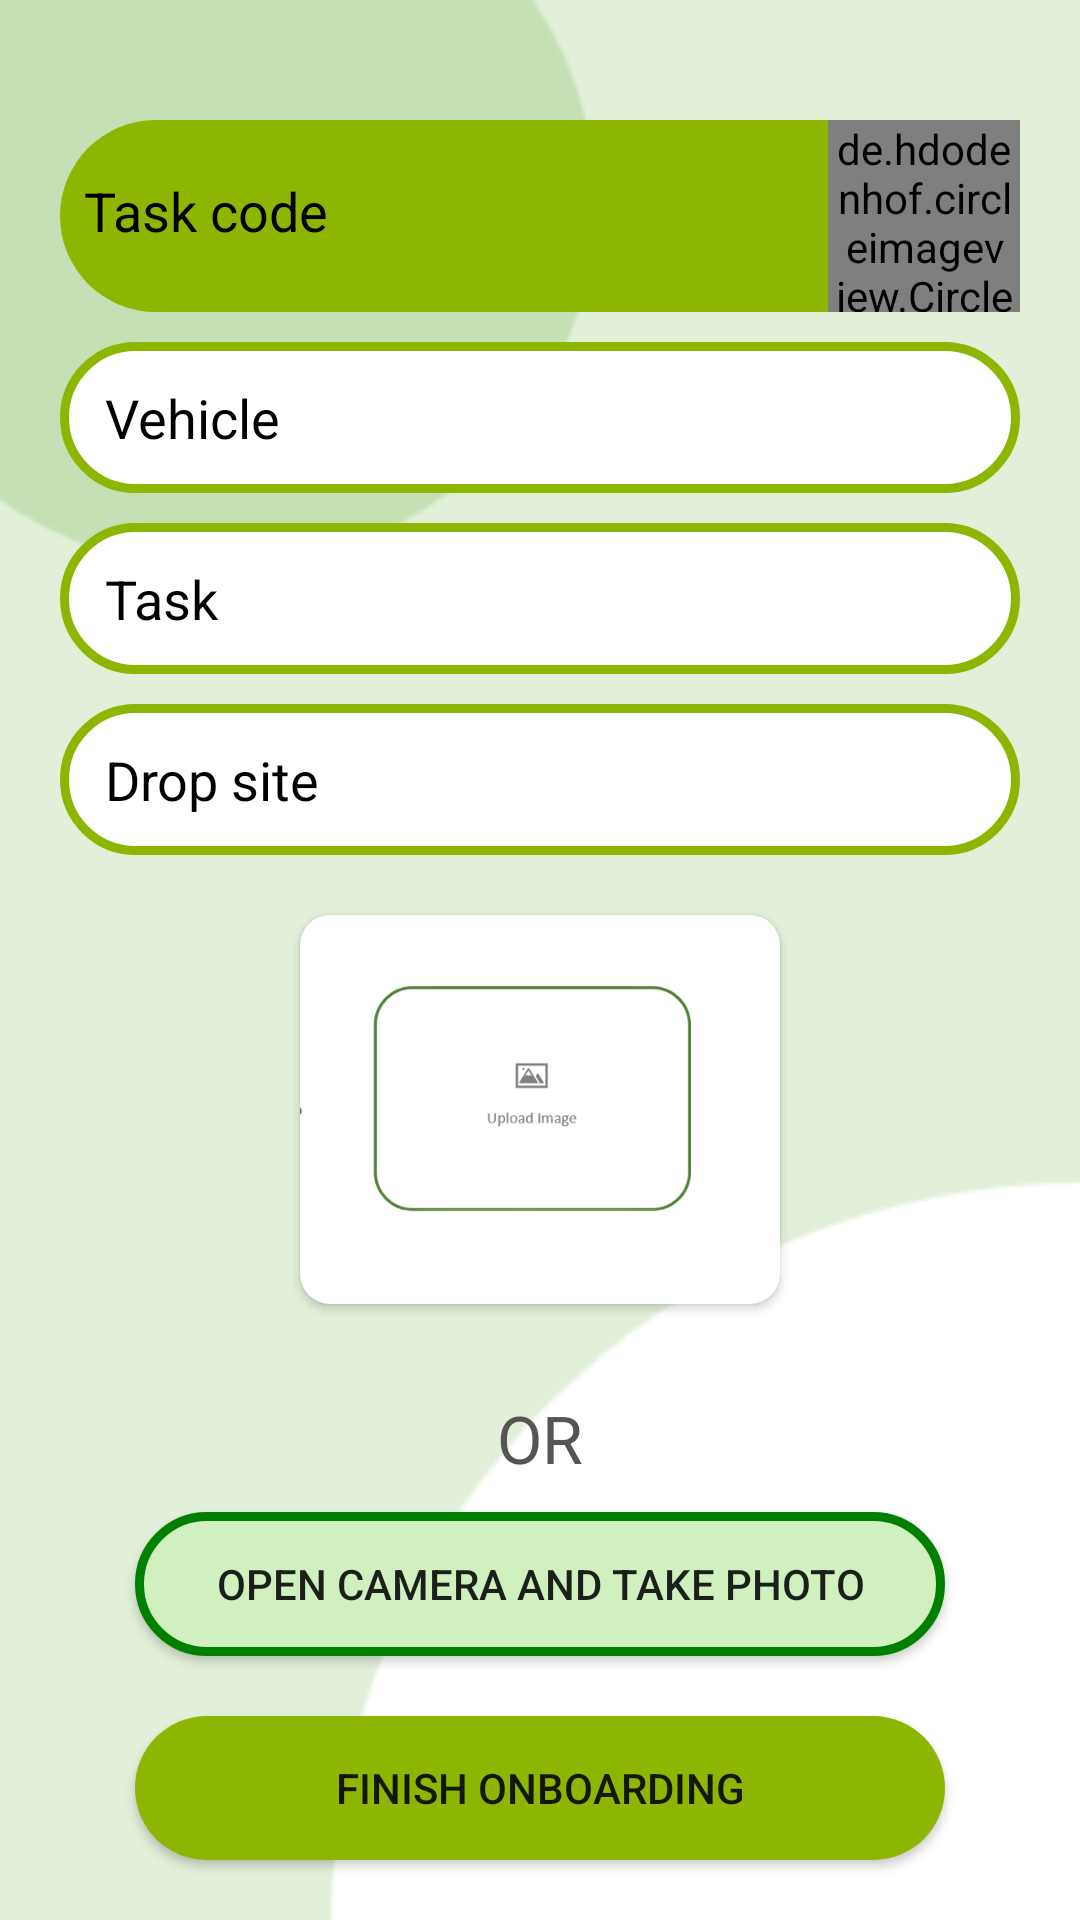

Write the Android layout XML for this screen, with the resource values it uses.
<!-- AndroidManifest.xml: application theme Theme.Utrun -->
<!-- res/layout/activity_task_details.xml -->
<?xml version="1.0" encoding="utf-8"?>
<LinearLayout xmlns:android="http://schemas.android.com/apk/res/android"
    xmlns:tools="http://schemas.android.com/tools"
    android:layout_width="match_parent"
    android:layout_height="match_parent"
    xmlns:app="http://schemas.android.com/apk/res-auto"
    android:orientation="vertical"
    tools:context=".Activity.task_details"
    android:background="@drawable/background_image">

    <LinearLayout
        android:layout_width="match_parent"
        android:layout_height="wrap_content"
        android:orientation="horizontal"
        android:layout_marginTop="40dp"
        android:layout_marginHorizontal="20dp"
        android:background="@drawable/collection_type_border_rounded">

        <TextView
            android:id="@+id/txt_TaskCode"
            android:layout_width="wrap_content"
            android:layout_height="match_parent"
            android:text="Task code"
            android:layout_marginVertical="10dp"
            android:textColor="@color/black"
            android:textSize="18sp"
            android:padding="8dp"/>

        <View
            android:layout_width="0dp"
            android:layout_height="1dp"
            android:layout_weight="1"/>

        <de.hdodenhof.circleimageview.CircleImageView
            android:id="@+id/user_image"
            android:layout_width="64dp"
            android:layout_height="64dp"
            android:src="@drawable/circle_profile_picture"
            android:layout_centerVertical="true"
            android:layout_alignParentStart="true"
            app:civ_border_color="@color/green"
            app:civ_border_width="2dp" />


    </LinearLayout>



    <LinearLayout
        android:layout_width="match_parent"
        android:layout_height="wrap_content"
        android:orientation="horizontal"
        android:layout_marginTop="10dp"
        android:layout_marginHorizontal="20dp"
        android:background="@drawable/list_box_border_rounded">

        <TextView
            android:id="@+id/txt_vehicle"
            android:layout_width="wrap_content"
            android:layout_height="match_parent"
            android:text="Vehicle"
            android:paddingStart="15dp"
            android:layout_marginVertical="5dp"
            android:textColor="@color/black"
            android:textSize="18sp"
            android:padding="8dp"/>
    </LinearLayout>

    <LinearLayout
        android:layout_width="match_parent"
        android:layout_height="wrap_content"
        android:orientation="horizontal"
        android:layout_marginTop="10dp"
        android:layout_marginHorizontal="20dp"
        android:background="@drawable/list_box_border_rounded">

        <TextView
            android:id="@+id/txt_Task"
            android:layout_width="wrap_content"
            android:layout_height="match_parent"
            android:text="Task"
            android:paddingStart="15dp"
            android:layout_marginVertical="5dp"
            android:textColor="@color/black"
            android:textSize="18sp"
            android:padding="8dp"/>
    </LinearLayout>

    <LinearLayout
        android:layout_width="match_parent"
        android:layout_height="wrap_content"
        android:orientation="horizontal"
        android:layout_marginTop="10dp"
        android:layout_marginHorizontal="20dp"
        android:background="@drawable/list_box_border_rounded">

        <TextView
            android:id="@+id/txt_Drop"
            android:layout_width="wrap_content"
            android:layout_height="match_parent"
            android:text="Drop site"
            android:paddingStart="15dp"
            android:layout_marginVertical="5dp"
            android:textColor="@color/black"
            android:textSize="18sp"
            android:padding="8dp"/>
    </LinearLayout>


<RelativeLayout
    android:layout_width="match_parent"
    android:layout_height="match_parent">
    <androidx.cardview.widget.CardView
        android:id="@+id/img_goods"
        android:layout_width="match_parent"
        android:layout_height="match_parent"
        android:layout_gravity="center"
        android:layout_marginHorizontal="100dp"
        android:layout_marginVertical="20dp"
        app:cardCornerRadius="10dp"
        android:layout_above="@+id/textView4"
        app:cardBackgroundColor="@color/white">

        <com.google.android.material.imageview.ShapeableImageView
            android:id="@+id/imageView1"
            android:layout_width="match_parent"
            android:layout_height="match_parent"
            android:scaleType="fitCenter"
            android:src="@drawable/image_place_holder"
            app:shapeAppearance="?attr/shapeAppearanceMediumComponent"
            app:shapeAppearanceOverlay="@style/ShapeAppearanceOverlay.App.Card.Media" />

    </androidx.cardview.widget.CardView>

    <TextView
        android:id="@+id/textView4"
        android:layout_width="match_parent"
        android:layout_height="wrap_content"
        android:text="OR"
        android:layout_marginTop="10dp"
        android:layout_above="@+id/btn_TakePhoto"
        style="@style/body_content"
        android:layout_marginHorizontal="45dp"
        android:textAlignment="center"/>

    <Button
        android:id="@+id/btn_TakePhoto"
        android:layout_width="match_parent"
        android:layout_height="wrap_content"
        android:text="Open Camera and take photo"
        app:icon="@drawable/baseline_photo_camera_24"
        android:background="@drawable/light_green_btn"
        android:layout_marginTop="10dp"
        android:layout_above="@+id/btn_finishOnboarding"
        android:layout_marginHorizontal="45dp"/>

    <Button
        android:id="@+id/btn_finishOnboarding"
        android:layout_width="match_parent"
        android:layout_height="wrap_content"
        android:text="Finish Onboarding"
        android:background="@drawable/green_btn"
        android:layout_marginTop="20dp"
        android:layout_alignParentBottom="true"
        android:layout_marginBottom="20dp"
        android:layout_marginHorizontal="45dp"/>
</RelativeLayout>
</LinearLayout>
<!-- resources referenced by this layout -->
<resources>
  <color name="black">#FF000000</color>
  <color name="green">#008000</color>
  <color name="white">#FFFFFFFF</color>
  <!-- drawable background_image: png bitmap (drawable, 5380 bytes) -->
  <!-- drawable circle_profile_picture (drawable) -->
  <layer-list xmlns:android="http://schemas.android.com/apk/res/android">
      
      <item>
          <shape
              android:shape="oval">
              <solid android:color="@color/white" />
              <corners android:radius="50dp" />
          </shape>
      </item>
      <item android:right="4dp" android:left="4dp" android:top="4dp" android:bottom="4dp">
          <shape
              android:shape="oval">
              <solid android:color="@android:color/darker_gray" />
          </shape>
      </item>
      
      <item android:gravity="center">
          <bitmap
              android:id="@+id/profile_image"
              android:src="@drawable/avatar"
              android:gravity="center"
              android:layout_width="48dp"
              android:layout_height="48dp" />
      </item>
  </layer-list>
  <!-- drawable collection_type_border_rounded (drawable) -->
  <?xml version="1.0" encoding="utf-8"?>
  <shape xmlns:android="http://schemas.android.com/apk/res/android">
      <solid android:color="@color/Apple_green"/>
      <corners android:radius="100dp"/>
  </shape>
  <!-- drawable green_btn (drawable) -->
  <?xml version="1.0" encoding="utf-8"?>
  <shape android:shape="rectangle"
      xmlns:android="http://schemas.android.com/apk/res/android">
      <corners android:radius="200dp"/>
      <solid android:color="@color/Apple_green"/>
  </shape>
  <!-- drawable image_place_holder: png bitmap (drawable, 16445 bytes) -->
  <!-- drawable light_green_btn (drawable) -->
  <?xml version="1.0" encoding="utf-8"?>
      <shape android:shape="rectangle"
          xmlns:android="http://schemas.android.com/apk/res/android">
          <corners android:radius="200dp"/>
          <solid android:color="@color/lightGreen"/>
          <stroke android:width="3dp" android:color="@color/green"/>
      </shape>
  <!-- drawable list_box_border_rounded (drawable) -->
  <?xml version="1.0" encoding="utf-8"?>
  <shape xmlns:android="http://schemas.android.com/apk/res/android">
      <solid android:color="@color/white"/>
  
      
      <stroke
          android:width="3dp"
          android:color="@color/Apple_green"/>
  
      
      <corners android:radius="100dp"/>
  </shape>
  <style name="body_content">
          <item name="android:textColor">@color/Davy_grey</item>
          <item name="android:textSize">22sp</item>
      </style>
  <style name="Theme.Utrun" parent="Base.Theme.Utrun" />
  <color name="Apple_green">#8db600</color>
  <color name="lightGreen">#d0f0c0</color>
  <color name="Davy_grey">#555555</color>
  <style name="Base.Theme.Utrun" parent="Theme.MaterialComponents.DayNight.NoActionBar">
  
          <item name="colorPrimary">@color/Apple_green</item>
          <item name="colorPrimaryVariant">@color/Medium_Sea_Green_Color</item>
          <item name="colorOnPrimary">@color/white</item>
          
          <item name="colorSecondary">@color/Nyanza</item>
          <item name="colorSecondaryVariant">@color/green</item>
          <item name="colorOnSecondary">@color/Davy_grey</item>
          
          <item name="android:statusBarColor" tools:targetApi="l">@color/green</item>
      </style>
  <color name="Medium_Sea_Green_Color">#3CB371</color>
  <color name="Nyanza">#e9ffdb</color>
</resources>
